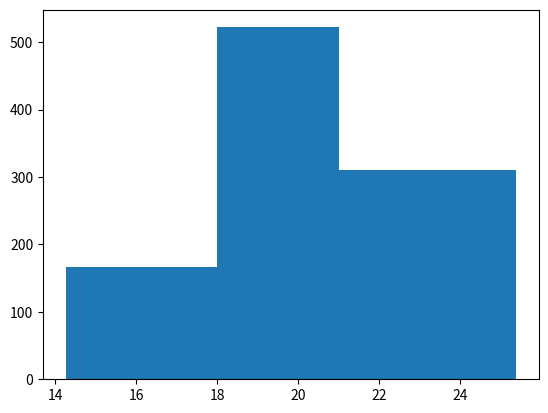

The matplotlib source for this figure:
import numpy as np
import matplotlib.pyplot as plt


print("lets run")

x = np.random.random(100)*2
y = np.random.random(100)*5

# plt.scatter(x,y)
# plt.show()


# line chart
# when we have a time series data

year = [ 2015 + x for x in range(20)]
# weight = [80,65,34,56,90,89,81,54,87,86,85,90,69,66,89,81,83,69,90,100]
# plt.plot(year,weight,"r--",lw=3)
# plt.scatter(year,weight)
# plt.show()

language = ["c", "solidity", "java", "c++", "Rust"]
attention = [69,70,15,100,90]
# plt.bar(language,attention)
# plt.show()

#normal distribution
ages = np.random.normal(20,2,1000)
plt.hist(ages,
         bins=[ages.min(),18,21,ages.max()])
plt.show()



